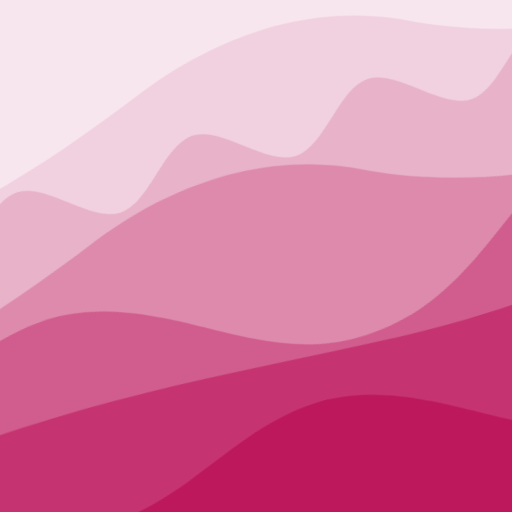
t = 0.00 s
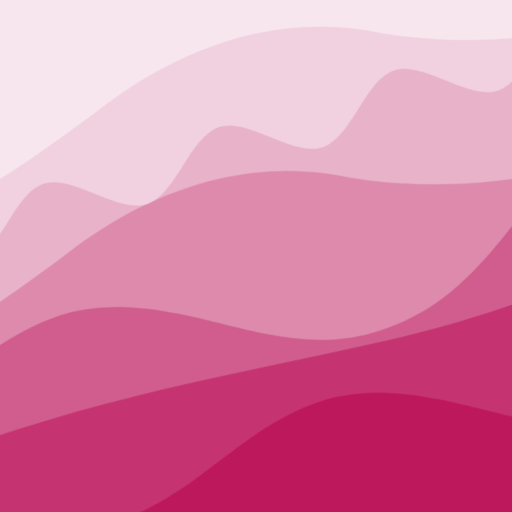
t = 2.50 s
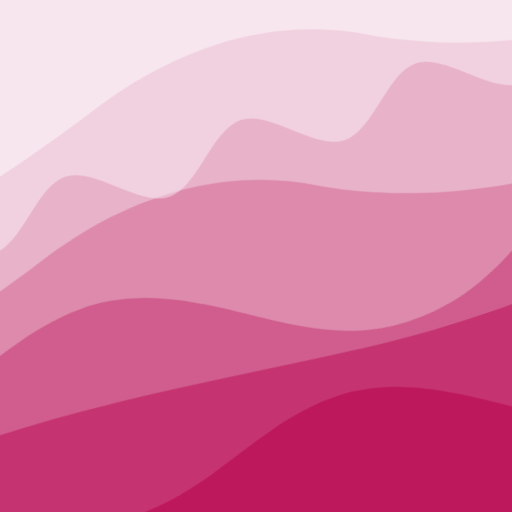
t = 5.00 s
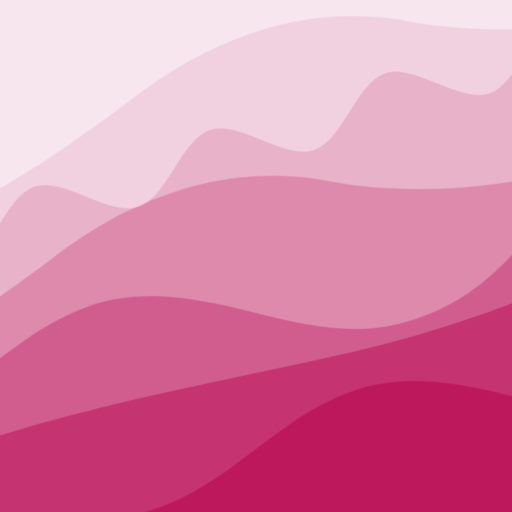
t = 7.50 s

The animated SVG that drew these frames (rendered in a browser with its animation timeline set to each time). Animation: 2 CSS @keyframes rules; frames cover the first 7.50 s, repeats indefinitely.

<svg xmlns="http://www.w3.org/2000/svg" viewBox="0 0 100 100" fill="none" shape-rendering="auto" aria-hidden="true"><!-- Generated by DiceBear (https://www.dicebear.com) --><metadata xmlns:rdf="http://www.w3.org/1999/02/22-rdf-syntax-ns#" xmlns:xsi="http://www.w3.org/2001/XMLSchema-instance" xmlns:dc="http://purl.org/dc/elements/1.1/" xmlns:dcterms="http://purl.org/dc/terms/"><rdf:RDF><rdf:Description><dc:title>Waves</dc:title><dc:creator>DiceBear</dc:creator><dc:source xsi:type="dcterms:URI">https://www.dicebear.com</dc:source><dcterms:license xsi:type="dcterms:URI">https://creativecommons.org/publicdomain/zero/1.0/</dcterms:license><dc:rights>“Waves” (https://www.dicebear.com) by “DiceBear”, licensed under “CC0 1.0” (https://creativecommons.org/publicdomain/zero/1.0/)</dc:rights></rdf:Description></rdf:RDF></metadata><defs><g id="layer-swell-43c5f9c6"><path d="M0 24C25 24 35 0 62 0c22 0 34 20 56 22 18 1 30-10 48-10 12 0 24 6 34 8v110H0Z" fill="#ffffff"/></g><g id="layer-calm-43c5f9c6"><path d="M0 16c28 0 52-6 84-5s72 10 116 5v114H0Z" fill="#ffffff"/></g><g id="layer-surge-43c5f9c6"><path d="M0 6c24 0 44 4 62 14 16 8 34 8 52 2 20-7 38-12 54-12 12 0 24 4 32 6v114H0Z" fill="#ffffff"/></g><g id="layer-ripple-43c5f9c6"><path d="M0 12c6 0 12 10 18 10s12-10 18-10 12 10 18 10 12-10 18-10 12 10 18 10 12-10 18-10 12 10 18 10 12-10 18-10 12 10 18 10 12-10 18-10 12 6 20 5v113H0Z" fill="#ffffff"/></g><g id="body-sextet-43c5f9c6"><g opacity=".12"><g class="dbwa-l1"><use transform="translate(-50) translate(-22.5284, -2.95399)" href="#layer-swell-43c5f9c6"/></g></g><g opacity=".2"><g class="dbwa-l2"><use transform="translate(-50 14) translate(-19.0498, 0.61659)" href="#layer-calm-43c5f9c6"/></g></g><g opacity=".28"><g class="dbwa-l3"><use transform="translate(-50 28) translate(22.4556, 0.67353)" href="#layer-swell-43c5f9c6"/></g></g><g opacity=".34"><g class="dbwa-l4"><use transform="translate(-50 42) translate(14.633, -1.45808)" href="#layer-surge-43c5f9c6"/></g></g><g opacity=".4"><g class="dbwa-l5"><use transform="translate(-50 56) translate(14.6172, -1.81649)" href="#layer-ripple-43c5f9c6"/></g></g><g opacity=".46"><g class="dbwa-l6"><use transform="translate(-50 70) translate(-2.9578, -4.60746)" href="#layer-surge-43c5f9c6"/></g></g></g><g id="bodyFree-default-43c5f9c6"><use href="#body-sextet-43c5f9c6"/></g><g id="rotation-free-43c5f9c6"><use transform="rotate(162.086, 50, 50)" href="#bodyFree-default-43c5f9c6"/></g><g id="animation-medium-43c5f9c6"><g class="dbwa-medium"/><style>svg:has(.dbwa-medium){--dbwa-t:1;--dbwa-p:running}@media (prefers-reduced-motion: no-preference){@keyframes dbwaDriftA{0%,100%{transform:translateX(0)}50%{transform:translateX(-10px)}} @keyframes dbwaDriftB{0%,100%{transform:translateX(0)}50%{transform:translateX(10px)}} .dbwa-l1{animation:dbwaDriftA calc(var(--dbwa-t,1)*20s) ease-in-out infinite} .dbwa-l2{animation:dbwaDriftB calc(var(--dbwa-t,1)*16.5s) ease-in-out infinite} .dbwa-l3{animation:dbwaDriftA calc(var(--dbwa-t,1)*13.5s) ease-in-out infinite} .dbwa-l4{animation:dbwaDriftB calc(var(--dbwa-t,1)*11s) ease-in-out infinite} .dbwa-l5{animation:dbwaDriftA calc(var(--dbwa-t,1)*9.5s) ease-in-out infinite} .dbwa-l6{animation:dbwaDriftB calc(var(--dbwa-t,1)*8s) ease-in-out infinite}.dbwa-l1,.dbwa-l2,.dbwa-l3,.dbwa-l4,.dbwa-l5,.dbwa-l6{animation-play-state:var(--dbwa-p,paused)}}</style></g><clipPath id="clip-43c5f9c6"><rect width="100" height="100" rx="0" ry="0"/></clipPath></defs><g clip-path="url(#clip-43c5f9c6)"><rect width="100" height="100" fill="#be185d"/><use href="#rotation-free-43c5f9c6"/><use href="#animation-medium-43c5f9c6"/></g></svg>
